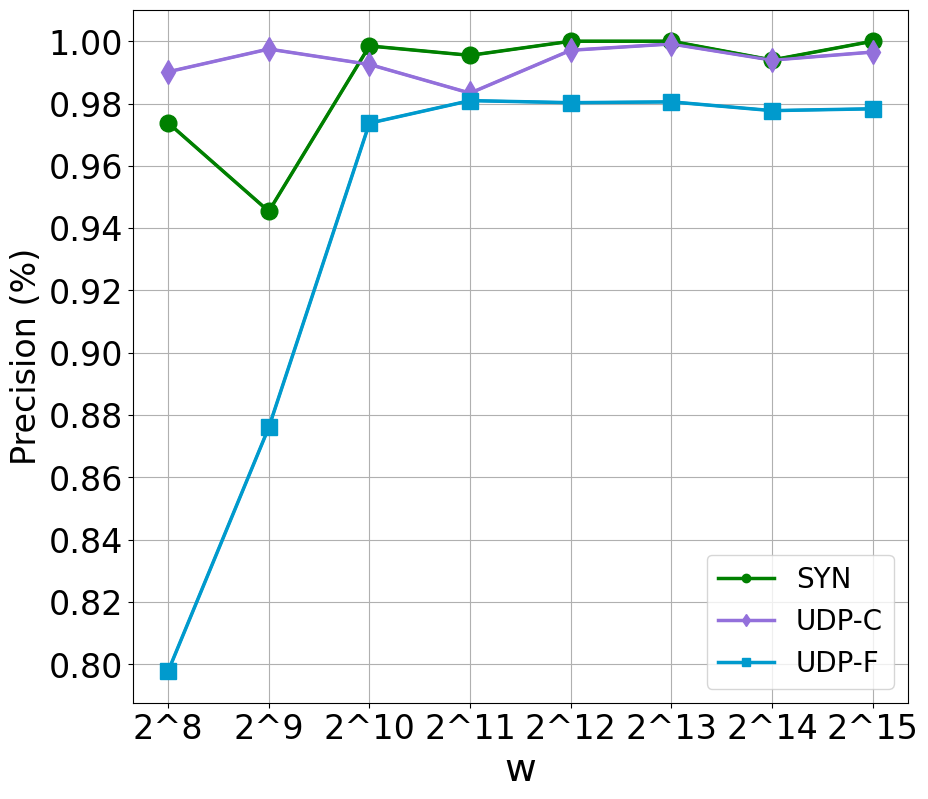

This figure's Python source:
import matplotlib.pyplot as plt
import numpy as np
from matplotlib.pyplot import MultipleLocator
plt.rcParams['font.sans-serif'] = ['SimHei'] #用来正常显示中文标签
plt.rcParams['axes.unicode_minus'] = False #用来正常显示负号

x=['2^8','2^9','2^10','2^11','2^12','2^13','2^14','2^15']

y1=[0.973805855,
0.945402299,
0.998482549,
0.995468278,
1,
1,
0.993975904,
1,
]
y2=[0.990182803,
0.997491377,
0.992548898,
0.983338205,
0.997098085,
0.999126638,
0.993939394,
0.996524761,
]
y3=[0.797800639,
0.876035912,
0.973699764,
0.980938416,
0.980272701,
0.980540227,
0.977726352,
0.978311163,
]




plt.figure(figsize = (10, 9)) #设置图像大小，当然可以设成方形（12,8）挺合适
plt.plot(x, y1, color='green',marker='o',linestyle='-',label = 'SYN',  linewidth = 2.5) #作图，设置标签、线条颜色、线条大小
plt.plot(x, y2, color='#9370DB',marker='d',linestyle='-',label = 'UDP-C',  linewidth = 2.5)
plt.plot(x, y3, color='#009ACD',marker='s',linestyle='-', label = 'UDP-F', linewidth = 2.5)
# plt.plot(x, y4, color='tomato',marker='^',linestyle='-',label = 'sampling rate=1/64',  linewidth = 2.5)

plt.plot(x, y1, color='green',marker='o',linewidth='2.0',markersize = 12) #作图，设置标签、线条颜色、线条大小
plt.plot(x, y2, color='#9370DB',marker='d',linewidth='2.0',markersize = 12)
plt.plot(x, y3, color='#009ACD',marker='s',linewidth='2.0',markersize =12)
# plt.plot(x, y4, color='tomato',marker='^',linewidth='2.0',markersize = 12)

ax = plt.subplot(111) #这是画布哦，说明只在一张图显示，也可分割多图
plt.xticks(fontsize=24)#嗯调调字体
plt.yticks(fontsize=24)

plt.xlabel('w', fontsize=28) # x轴名称
plt.ylabel('Precision (%)', fontsize=24) # y轴名称
# plt.title('A Simple Example') #标题
# plt.ylim(0, 40) #显示的y轴范围
#把x,y轴的刻度间隔设置，并存在变量里
# x_major_locator=MultipleLocator(1)
y_major_locator=MultipleLocator(0.02)
ax=plt.gca()
#ax为两条坐标轴的实例
# ax.xaxis.set_major_locator(x_major_locator)
#把x轴的主刻度设置为1的倍数
ax.yaxis.set_major_locator(y_major_locator)
#把y轴的主刻度设置为10的倍数
# plt.ylim(-5,90)


plt.grid()
plt.legend(fontsize=20) #显示图例
# plt.show()
plt.savefig('memoryPre.pdf')